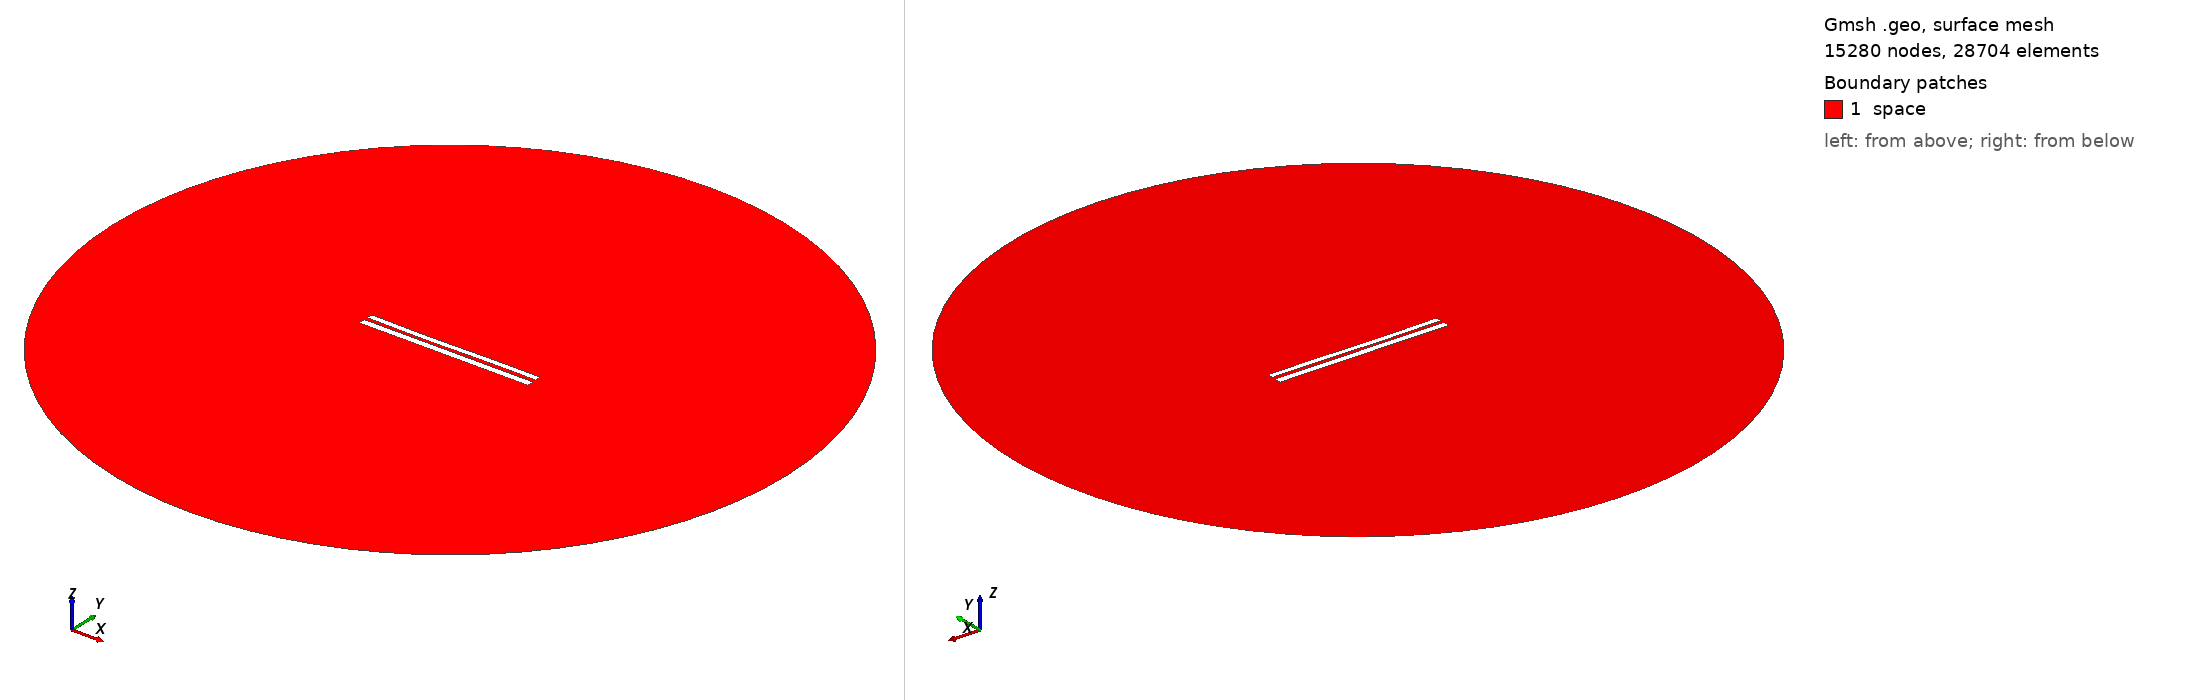

Gmsh geometry script, surface-meshed: 15280 nodes, 28704 surface elements. Boundary patches (legend numbers): 1 space. Left view from above one corner, right view from below the opposite corner. Legend entries are the model's physical surfaces. The drawing asked Gmsh for element sizes between 1% and 20% of the model's largest extent; the script's own settings can give other sizes.

=== 1001.geo (drawn) ===
//---------------------------------------
// Geometry kernel
//---------------------------------------

SetFactory("OpenCASCADE");



//---------------------------------------
// Parameters of the geometry
//---------------------------------------

// Overetch of the upper plate
overetch = 0.25;

// Distance between the plates
distance = 2.0;

// Discretization over the x axis (for the deformation)
nx = 50; 

// Length of the plate
L = 100 - overetch; 

// Number of modes
n = 4; 

// 1st mode coefficient
coeff(1) = 0.0;
beta(1) = 0.596864 * 3.1415926535 / L;

// 2nd mode coefficient
coeff(2) = -0.15;
beta(2) = 1.49418 * 3.1415926535 / L;

// 3rd mode coefficient
coeff(3) = -0.15;
beta(3) = 2.50025 * 3.1415926535 / L;

// 4th mode coefficient
coeff(4) = 0.0;
beta(4) = 3.49999 * 3.1415926535 / L;



//---------------------------------------
// Upper plate (deformed rectangle)
//---------------------------------------

// Coordiantes of the upper plate
xmin = -50;
xmax = 50 - overetch;

// Height of the upper plate
yheight = 4 - 2 * overetch;

// Indexes of the points
UpperID[] = {};
LowerID[] = {};
LeftID[] = {};
RightID[] = {};

// Point index
p = 1;

// Horizontal edges
For i In {1:nx}
    x = xmin + (i-1)*(xmax - xmin)/(nx-1);

    y_bottom = distance / 2 + overetch;
    For j In {1:n}
        C = (Cosh(beta(j)*L) + Cos(beta(j)*L)) / (Sinh(beta(j)*L) + Sin(beta(j)*L));
        y_bottom  = y_bottom + coeff(j) * (Cosh(beta(j)*(x+50)) - Cos(beta(j)*(x+50)) - C * (Sinh(beta(j)*(x+50)) - Sin(beta(j)*(x+50))));
    EndFor

    y_top = y_bottom + yheight;

    Point(p) = {x, y_top, 0, 1.0};
    UpperID[i] = p;
    p = p + 1;

    Point(p) = {x, y_bottom, 0, 1.0};
    LowerID[i] = p;
    p = p + 1;
EndFor

// Create point lists
UpperPts[] = {}; LowerPts[] = {};
For i In {1:nx}
  UpperPts[] += {UpperID[i]};
  LowerPts[] += {LowerID[i]};
EndFor

// Build splines
Spline(1) = {UpperPts[]};
Spline(2) = {LowerPts[]};
Line(3) = {LowerPts[nx-1], UpperPts[nx-1]};
Line(4) = {LowerPts[0], UpperPts[0]};

// Build the plane surface
Curve Loop(1) = {2, 3, -1, -4};
Plane Surface(1) = {1};



//---------------------------------------
// Lower plate (rectangle)
//---------------------------------------

// Vertices
Point(1001) = {-50, -1, 0, 1.0};
Point(1002) = { 50, -1, 0, 1.0};
Point(1003) = { 50,  -5, 0, 1.0};
Point(1004) = {-50,  -5, 0, 1.0};

// Edges
Line(5) = {1001, 1002};
Line(6) = {1002, 1003};
Line(7) = {1003, 1004};
Line(8) = {1004, 1001};

// Plane surface
Line Loop(2) = {5, 6, 7, 8};
Plane Surface(2) = {2}; 



//---------------------------------------
// Outer (fictious) boundary
//---------------------------------------

// Points
Point(1005) = {0, 0, 0};       // Center
Point(1006) = {200, 0, 0};     // Start point
Point(1007) = {0, 200, 0};     // 90 degrees
Point(1008) = {-200, 0, 0};    // 180 degrees
Point(1009) = {0, -200, 0};    // 270 degrees

// Circle arcs (each needs start, center, end)
Circle(9) = {1006, 1005, 1007};
Circle(10) = {1007, 1005, 1008};
Circle(11) = {1008, 1005, 1009};
Circle(12) = {1009, 1005, 1006};

// Plane surface for the entire domain
Curve Loop(3) = {9, 10, 11, 12};
Surface(3) = {3};

// Subtract the plates from the whole domain to obtain the actual domain where we want to solve the equations
BooleanDifference{ Surface{3}; Delete; }{ Surface{1}; Surface{2}; Delete; }




//---------------------------------------
// Transfinite Lines/Curves
//---------------------------------------

// Set the number of points on the boundaries
r = 12;
d = 0.15;

// Plates
Transfinite Curve {1} = 50*r/4 Using Progression 1;
Transfinite Line {2} = 50*r Using Progression 1;
Transfinite Curve {3, 4} = 2*r Using Progression 1+d;
Transfinite Line {5} = 50*r Using Progression 1;
Transfinite Line {7} = 50*r/4 Using Progression 1;
Transfinite Line {6} = 2*r Using Progression 1+d;
Transfinite Line {8} = 2*r Using Progression 1-d;

// Outer boundary
Transfinite Line {9, 10, 11, 12} = 20 Using Progression 1;



//---------------------------------------
// Physical groups
//---------------------------------------                

// Physical curves (boundaries)
Physical Line("force_segment", 10) = {2};
Physical Line("upper_plate", 11) = {1, 3, 4};
Physical Line("lower_plate", 12) = {5, 6, 7, 8};
Physical Line("boundary", 20) = {9, 10, 11, 12};

// Physical Surfaces
Physical Surface("space", 30) = {3};



//---------------------------------------
// 6. Generate the Mesh
//---------------------------------------

// 2D mesh generation
Mesh 2;
